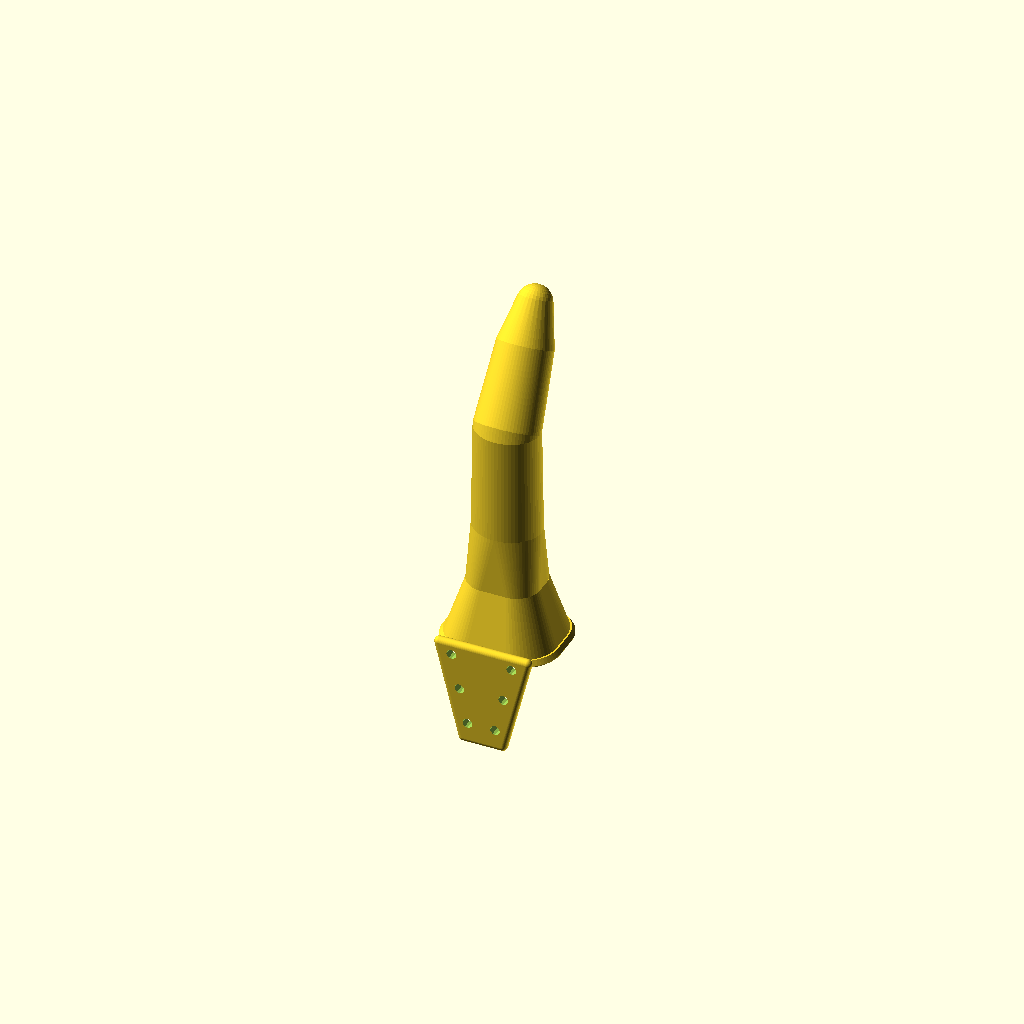
Cell 1 — every parameter at its default value.
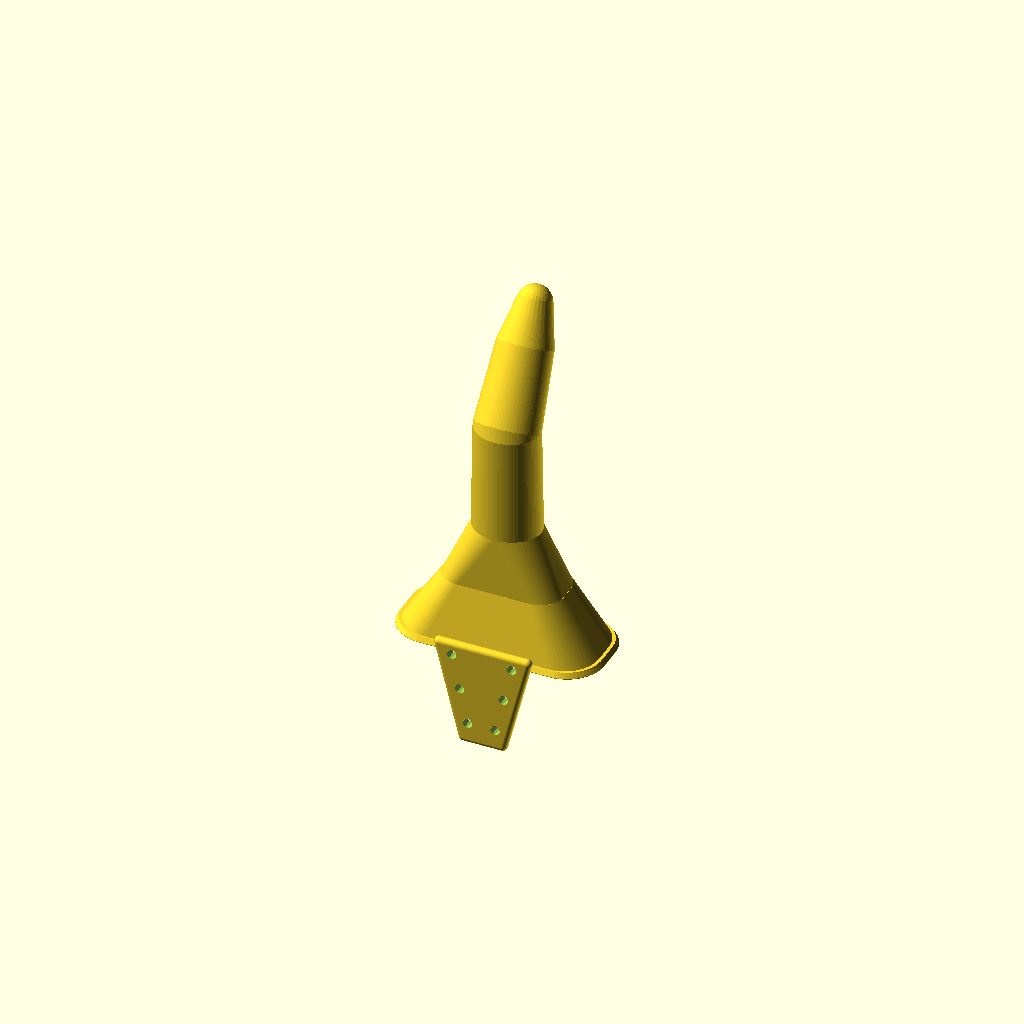
Cell 2: cradle_w = 36 (everything else at default).
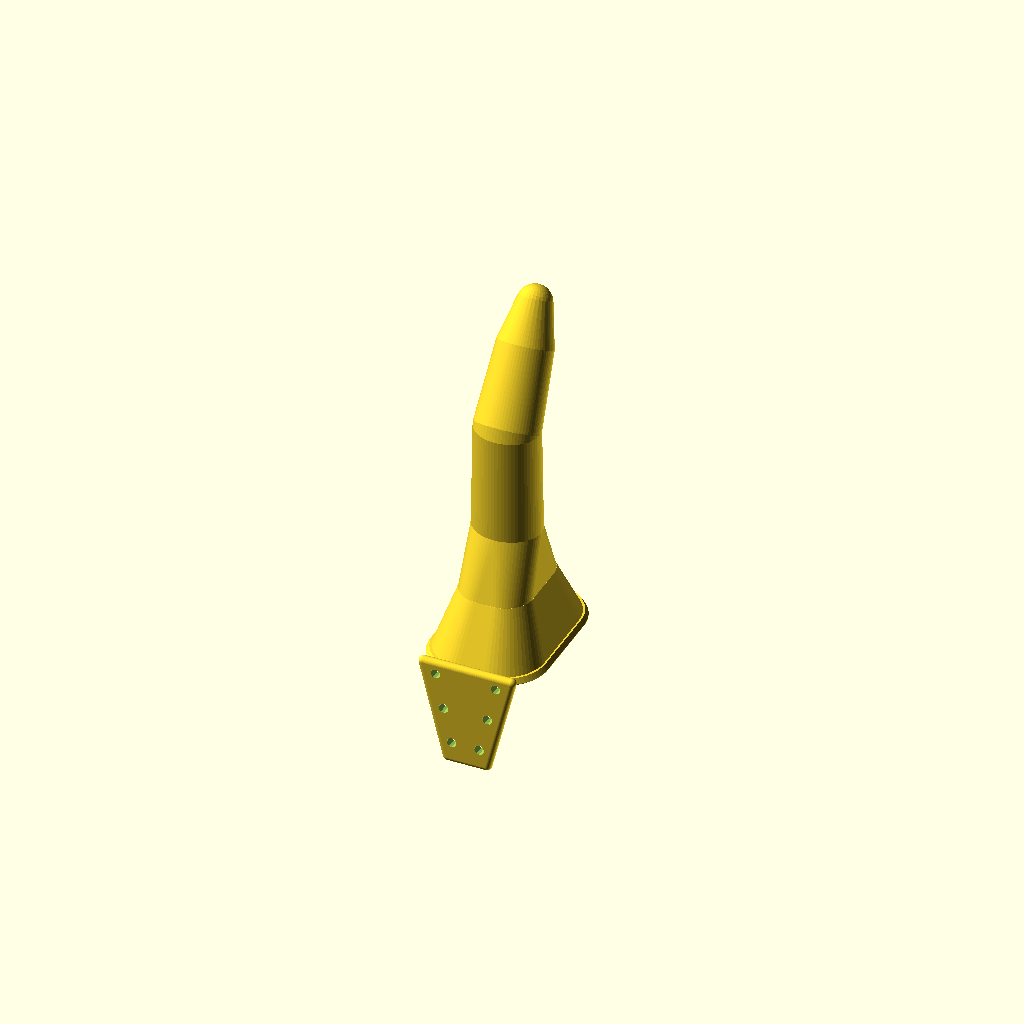
Cell 3: cradle_d = 28 (everything else at default).
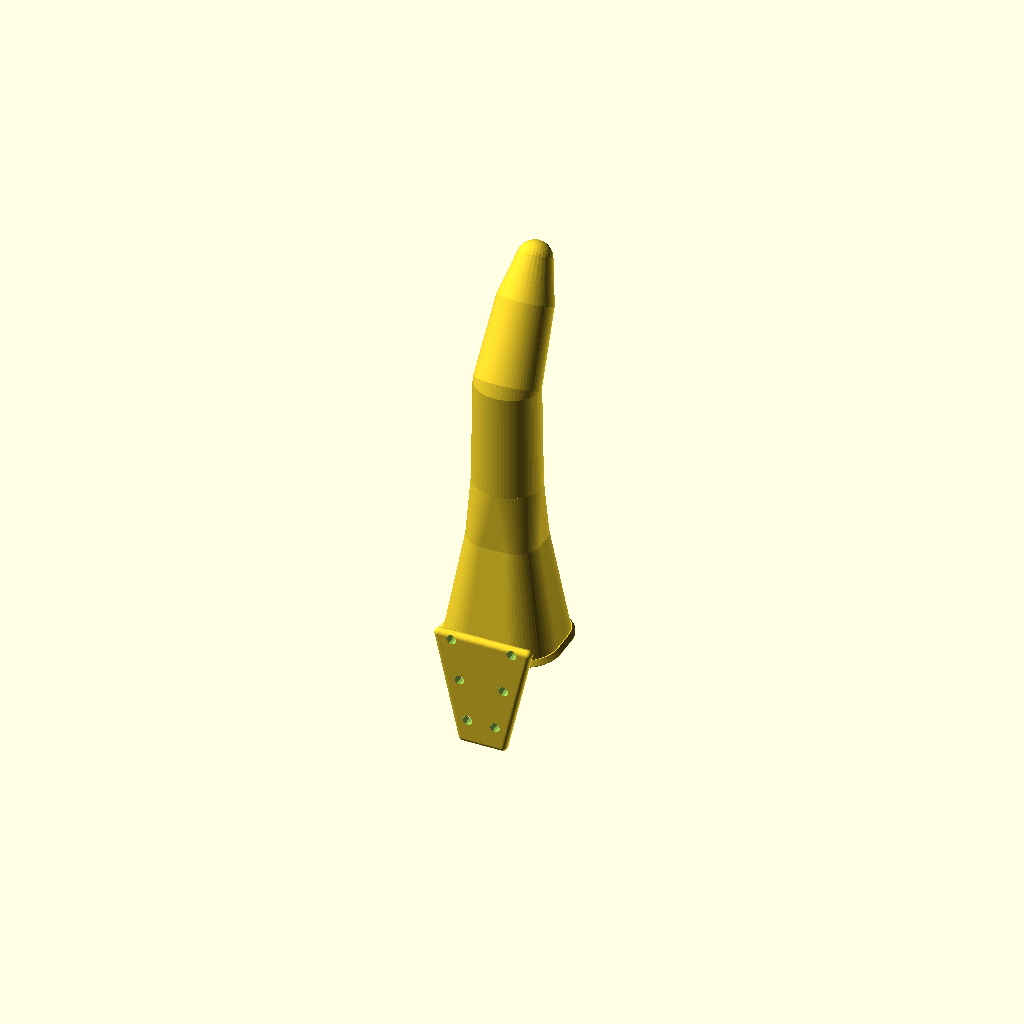
Cell 4: cradle_depth = 20 (everything else at default).
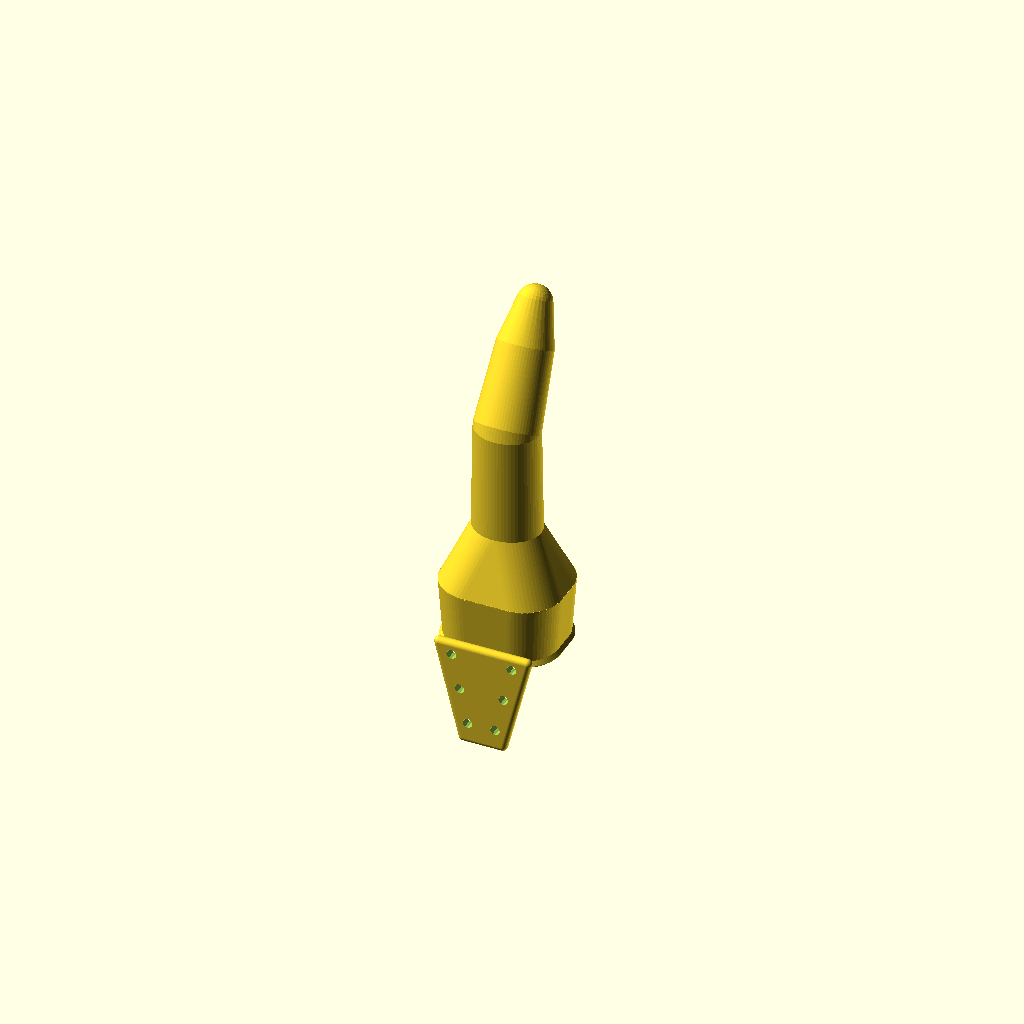
Cell 5: the same model with cradle_taper = 1.1.
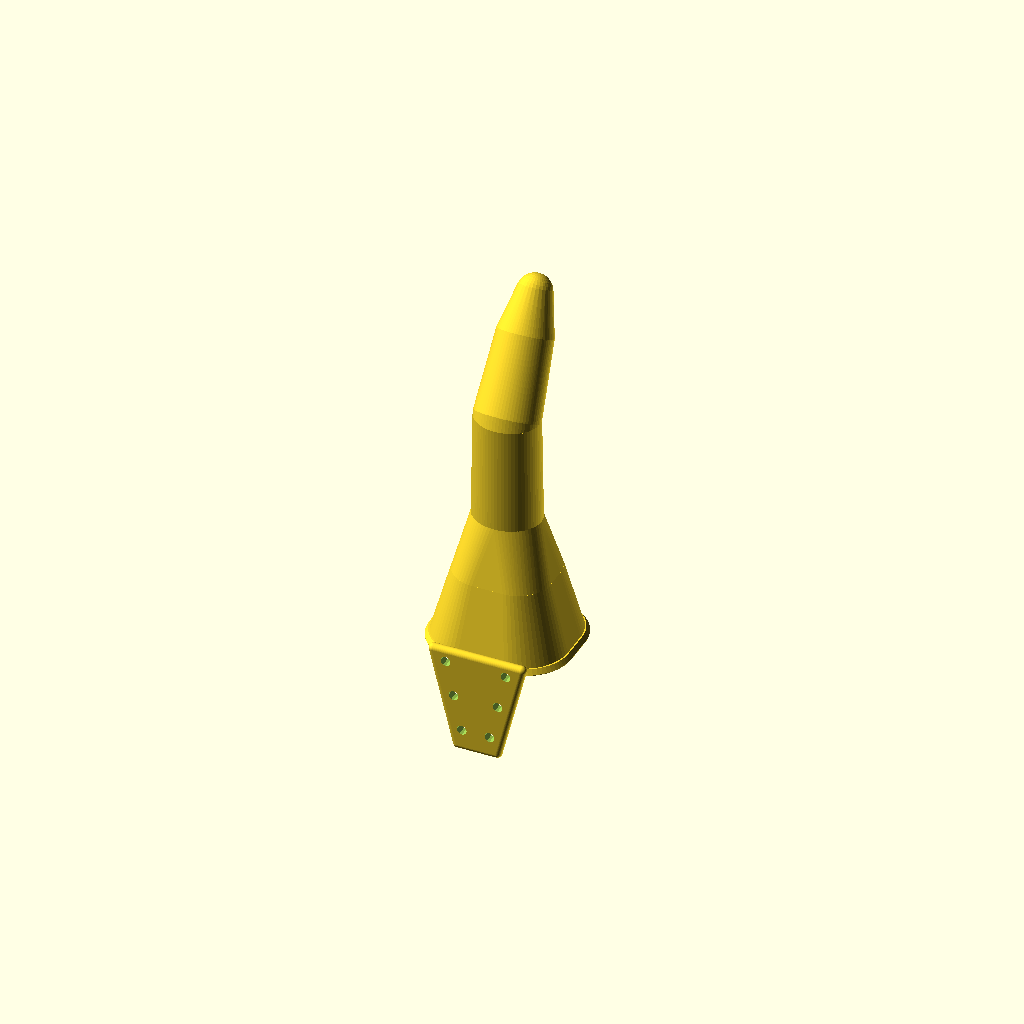
Cell 6 — wall set to 5, the other parameters unchanged.
All cells are drawn from one camera (rotation 55°, 0°, 25°, orthographic, colour scheme Cornfield), so only the parameter changes between them.
The OpenSCAD source (thumb_mvp_v1_frozen.scad):
// thumb_mvp_v1.scad
// ===================================================================
// Rigid Thumb Extension Prosthetic - MVP
// ===================================================================
// Organic, finger-like shape. Tapered cradle over the stump, smooth
// elliptical arm with bend, rounded grip tip. Palm plate for mounting.
//
// MEASUREMENTS NEEDED (all in mm):
//   cradle_w/d  : stump cross-section at widest + ~2mm clearance
//   cradle_depth: how much stump to cup
//   cradle_taper: top/bottom ratio (0.7-0.9)
//   arm lengths : total should match normal thumb length
//   bend_angle  : 20-25 cup, 30-35 general, 40+ pen
// ===================================================================

/* [Stump Cradle] */
cradle_w = 18;
cradle_d = 14;
cradle_depth = 10;
cradle_taper = 0.55;
wall = 2.5;
slot_w = 3;

/* [Extension Arm] */
arm_pre = 22;
arm_w = 14;
arm_h = 12;
bend_angle = 30;
arm_post = 16;

/* [Grip Tip] */
tip_len = 8;

/* [Palm Plate] */
plate_len = 18;
plate_w = 20;
plate_t = 2;
plate_r = 5;

/* [Mounting] */
hole_d = 2;

/* [Hidden] */
$fn = 64;
tran = 12;

main();

module main() {
    difference() {
        union() {
            cradle_outer();
            arm_assembly();
            palm_plate();
        }
        cradle_hollow();
        comfort_slot();
        stitch_holes();
    }
}

// Elliptical cross-section (organic arm profile)
module ell(w, h, ht) {
    linear_extrude(height = ht)
    scale([1, h / w])
    circle(d = w);
}

// Rounded rectangle cross-section
module rr(w, d, ht) {
    r = min(w, d) * 0.38;
    linear_extrude(height = ht)
    offset(r = r) offset(delta = -r)
    square([w, d], center = true);
}

// Tapered cradle outer shell
module cradle_outer() {
    ow = cradle_w + wall * 2;
    od = cradle_d + wall * 2;
    tw = cradle_w * cradle_taper + wall * 2;
    td = cradle_d * cradle_taper + wall * 2;

    hull() {
        rr(ow, od, 0.1);
        translate([0, 0, cradle_depth + wall])
        rr(tw, td, 0.1);
    }
    // Lip chamfer at opening
    hull() {
        rr(ow + 1.2, od + 1.2, 0.1);
        translate([0, 0, 1])
        rr(ow, od, 0.1);
    }
}

// Interior cavity
module cradle_hollow() {
    tw = cradle_w * cradle_taper;
    td = cradle_d * cradle_taper;
    translate([0, 0, -0.1])
    hull() {
        rr(cradle_w, cradle_d, 0.1);
        translate([0, 0, cradle_depth + 0.1])
        rr(tw, td, 0.1);
    }
}

// Full arm: transition, pre-bend, bend filler, post-bend, tip
module arm_assembly() {
    z1 = cradle_depth + wall;
    z2 = z1 + tran;
    z3 = z2 + arm_pre;

    tw = cradle_w * cradle_taper + wall * 2;
    td = cradle_d * cradle_taper + wall * 2;

    // Transition from cradle top to elliptical arm
    hull() {
        translate([0, 0, z1 - 0.1])
        rr(tw, td, 0.1);
        translate([0, 0, z2])
        ell(arm_w, arm_h, 0.1);
    }

    // Pre-bend arm (slight taper toward the bend)
    hull() {
        translate([0, 0, z2])
        ell(arm_w, arm_h, 0.1);
        translate([0, 0, z3])
        ell(arm_w * 0.95, arm_h * 0.95, 0.1);
    }

    // Bend filler (smooth outer curve)
    translate([0, 0, z3])
    hull() {
        ell(arm_w * 0.95, arm_h * 0.95, 0.1);
        rotate([-bend_angle, 0, 0])
        ell(arm_w * 0.95, arm_h * 0.95, 0.1);
    }

    // Post-bend arm (tapers further toward tip)
    translate([0, 0, z3])
    rotate([-bend_angle, 0, 0]) {
        hull() {
            ell(arm_w * 0.95, arm_h * 0.95, 0.1);
            translate([0, 0, arm_post])
            ell(arm_w * 0.8, arm_h * 0.9, 0.1);
        }

        // Grip tip: smooth dome cap
        translate([0, 0, arm_post])
        hull() {
            ell(arm_w * 0.8, arm_h * 0.9, 0.1);
            translate([0, 0, tip_len])
            resize([arm_w * 0.5, arm_h * 0.6, arm_h * 0.6])
            sphere(d = 1, $fn = 32);
        }
    }
}

// Palm plate: thick rounded mounting pad, flush against palm side of cradle
module palm_plate() {
    y_base = -(cradle_d / 2 + wall);
    overlap = cradle_depth * 0.2;
    sr = plate_t / 2;
    top_w = plate_w;
    bot_w = plate_w * 0.5;

    translate([0, y_base - sr, 0])
    hull() {
        for (x = [-(top_w / 2 - sr), top_w / 2 - sr])
            translate([x, 0, overlap])
            sphere(r = sr);

        for (x = [-(bot_w / 2 - sr), bot_w / 2 - sr])
            translate([x, 0, -plate_len])
            sphere(r = sr);
    }
}

// Comfort slot on dorsal (+Y) side
module comfort_slot() {
    max_y = cradle_d / 2 + wall + 1;
    translate([-slot_w / 2, 0, -0.1])
    cube([slot_w, max_y, cradle_depth + 0.2]);
}

// Stitch holes through the palm plate
module stitch_holes() {
    y_base = -(cradle_d / 2 + wall);
    sr = plate_t / 2;
    top_w = plate_w;
    bot_w = plate_w * 0.5;
    overlap = cradle_depth * 0.4;
    total = plate_len + overlap;

    for (i = [0:2]) {
        frac = (i + 0.5) / 3;
        z = overlap - total * frac;
        pw = bot_w + (top_w - bot_w) * (1 - frac);
        for (x_off = [-(pw / 2 - 3), pw / 2 - 3]) {
            translate([x_off, y_base - sr - sr - 0.1, z])
            rotate([-90, 0, 0])
            cylinder(h = plate_t + 0.2, d = hole_d, $fn = 12);
        }
    }
}
Customizer parameters (derived from the source; name, type, default, range or options):
cradle_w: number, default 18
cradle_d: number, default 14
cradle_depth: number, default 10
cradle_taper: number, default 0.55
wall: number, default 2.5
slot_w: number, default 3
arm_pre: number, default 22
arm_w: number, default 14
arm_h: number, default 12
bend_angle: number, default 30
arm_post: number, default 16
tip_len: number, default 8
plate_len: number, default 18
plate_w: number, default 20
plate_t: number, default 2
plate_r: number, default 5
hole_d: number, default 2
